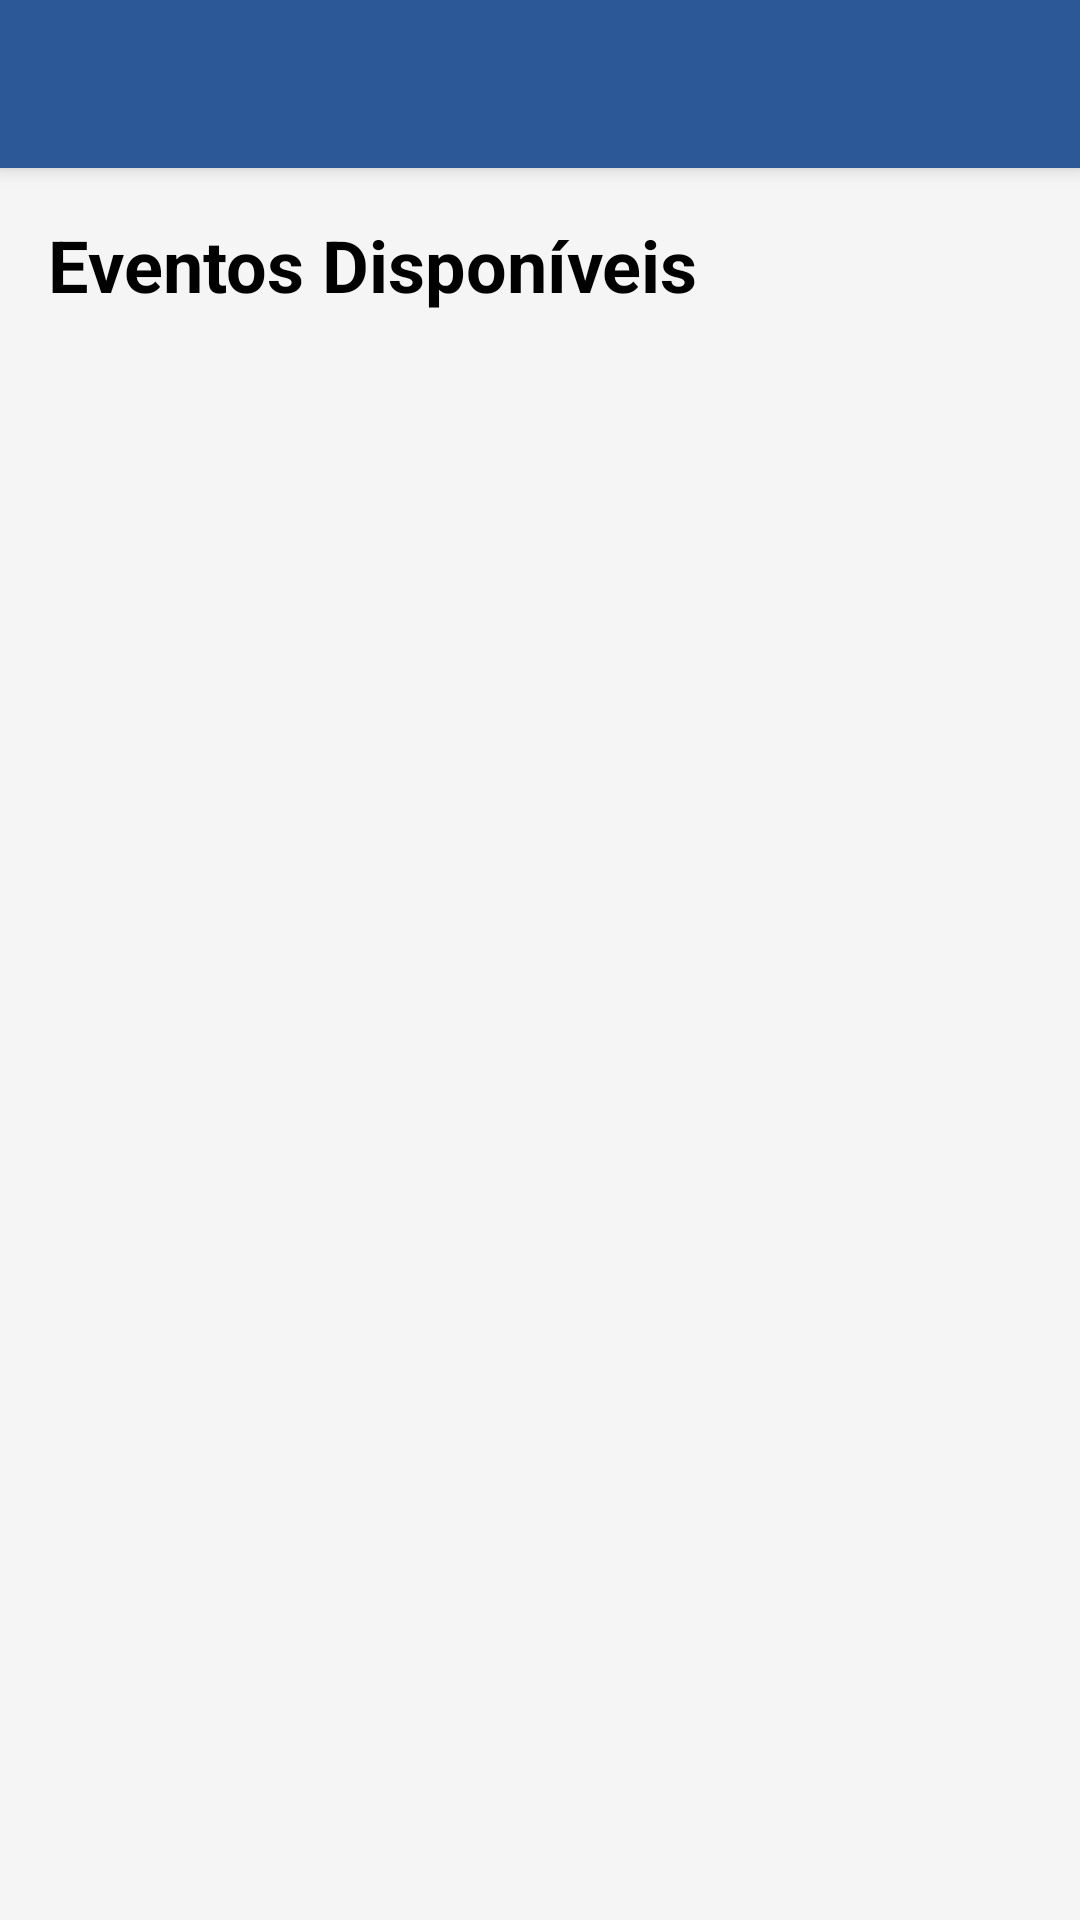

Reconstruct the res/layout file that produces this screen, plus the resources it refers to.
<!-- AndroidManifest.xml: application theme Theme.SciEventLinkApp -->
<!-- res/layout/activity_main.xml -->
<?xml version="1.0" encoding="utf-8"?>
<androidx.drawerlayout.widget.DrawerLayout
    xmlns:android="http://schemas.android.com/apk/res/android"
    xmlns:app="http://schemas.android.com/apk/res-auto"
    xmlns:tools="http://schemas.android.com/tools"
    android:id="@+id/drawerLayout"
    android:layout_width="match_parent"
    android:layout_height="match_parent"
    android:fitsSystemWindows="true"
    tools:openDrawer="start"
    tools:context=".MainActivity">

    <include
        layout="@layout/app_bar_main"
        android:layout_width="match_parent"
        android:layout_height="match_parent" />

    <com.google.android.material.navigation.NavigationView
        android:id="@+id/navView"
        android:layout_width="wrap_content"
        android:layout_height="match_parent"
        android:layout_gravity="start"
        android:fitsSystemWindows="true"
        app:headerLayout="@layout/nav_header_main"
        app:menu="@menu/drawer_menu" />

</androidx.drawerlayout.widget.DrawerLayout>
<!-- res/layout/app_bar_main.xml (included above) -->
<?xml version="1.0" encoding="utf-8"?>
<androidx.coordinatorlayout.widget.CoordinatorLayout
    xmlns:android="http://schemas.android.com/apk/res/android"
    xmlns:app="http://schemas.android.com/apk/res-auto"
    xmlns:tools="http://schemas.android.com/tools"
    android:layout_width="match_parent"
    android:layout_height="match_parent"
    tools:context=".MainActivity">

    <include layout="@layout/layout_toolbar" />

    <LinearLayout
        android:layout_width="match_parent"
        android:layout_height="match_parent"
        android:orientation="vertical"
        android:padding="16dp"
        android:background="#F5F5F5"
        app:layout_behavior="@string/appbar_scrolling_view_behavior">

        <TextView
            android:layout_width="wrap_content"
            android:layout_height="wrap_content"
            android:text="@string/txt_eventos_disponiveis"
            android:textSize="24sp"
            android:textStyle="bold"
            android:textColor="@android:color/black"
            android:layout_marginBottom="16dp"/>

        <androidx.recyclerview.widget.RecyclerView
            android:id="@+id/rvEvents"
            android:layout_width="match_parent"
            android:layout_height="match_parent" />

    </LinearLayout>

</androidx.coordinatorlayout.widget.CoordinatorLayout>
<!-- res/layout/nav_header_main.xml (included above) -->
<?xml version="1.0" encoding="utf-8"?>
<LinearLayout xmlns:android="http://schemas.android.com/apk/res/android"
    xmlns:app="http://schemas.android.com/apk/res-auto"
    android:layout_width="match_parent"
    android:layout_height="180dp"
    android:background="@color/colorPrimary"
    android:gravity="bottom"
    android:orientation="vertical"
    android:padding="16dp"
    android:theme="@style/ThemeOverlay.AppCompat.Dark">

    <ImageView
        android:id="@+id/imageView3"
        android:layout_width="165dp"
        android:layout_height="60dp"
        android:contentDescription="Logo"
        android:src="@drawable/scieventlink_logo" />

    <TextView
        android:id="@+id/tvUsername"
        android:layout_width="match_parent"
        android:layout_height="wrap_content"
        android:text="A carregar..."
        android:textColor="#E0E0E0" />

</LinearLayout>
<!-- res/layout/layout_toolbar.xml (included above) -->
<?xml version="1.0" encoding="utf-8"?>
<com.google.android.material.appbar.AppBarLayout
    xmlns:android="http://schemas.android.com/apk/res/android"
    xmlns:app="http://schemas.android.com/apk/res-auto"
    android:layout_width="match_parent"
    android:layout_height="wrap_content"
    android:elevation="4dp">

    <androidx.appcompat.widget.Toolbar
        android:id="@+id/toolbar"
        android:layout_width="match_parent"
        android:layout_height="?attr/actionBarSize"
        android:background="@color/colorPrimary"
        android:theme="@style/ThemeOverlay.AppCompat.Dark.ActionBar"
        app:popupTheme="@style/ThemeOverlay.AppCompat.Light"
        app:titleTextColor="@android:color/white" />

</com.google.android.material.appbar.AppBarLayout>
<!-- resources referenced by this layout -->
<resources>
  <color name="colorPrimary">#2C5897</color>
  <!-- drawable scieventlink_logo: png bitmap (drawable, 111630 bytes) -->
  <string name="txt_eventos_disponiveis">Eventos Disponíveis</string>
  <style name="Theme.SciEventLinkApp" parent="Base.Theme.SciEventLinkApp" />
  <style name="Base.Theme.SciEventLinkApp" parent="Theme.MaterialComponents.DayNight.NoActionBar">
          
          
      </style>
</resources>
